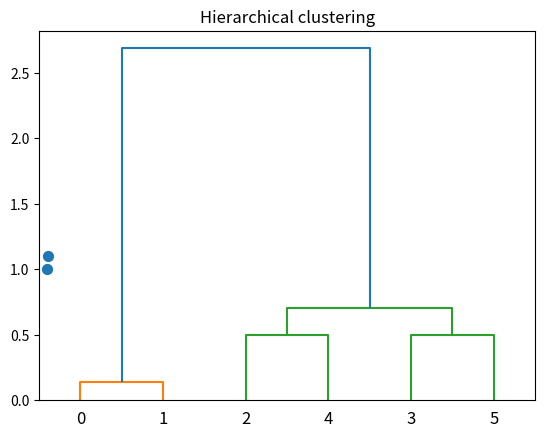

This figure's Python source:
import numpy as np
from scipy.cluster.hierarchy import linkage, dendrogram
import matplotlib.pyplot as plt

X = np.array([[1,1],[1.1,1.1],[3,3],[4,4],[3,3.5], [3.5,4]])
plt.scatter(X[:,0], X[:,1], s=50)

linkage_matrix = linkage(X, "single")
dendogram = dendrogram(linkage_matrix, truncate_mode='none')
plt.title("Hierarchical clustering")
plt.show()

















# Hierarchical clustering a method of clustering which builds a hierarchy of clusters.
# It combines all the clusters into a single Cluster based on distances between the centroids of the clusters.
# Single-linkage clustering is one of the type of hierarchical clustering.
# It is based on grouping clusters in bottom-up fashion, at each step it combining two clusters that contains the closest pair of elements.
